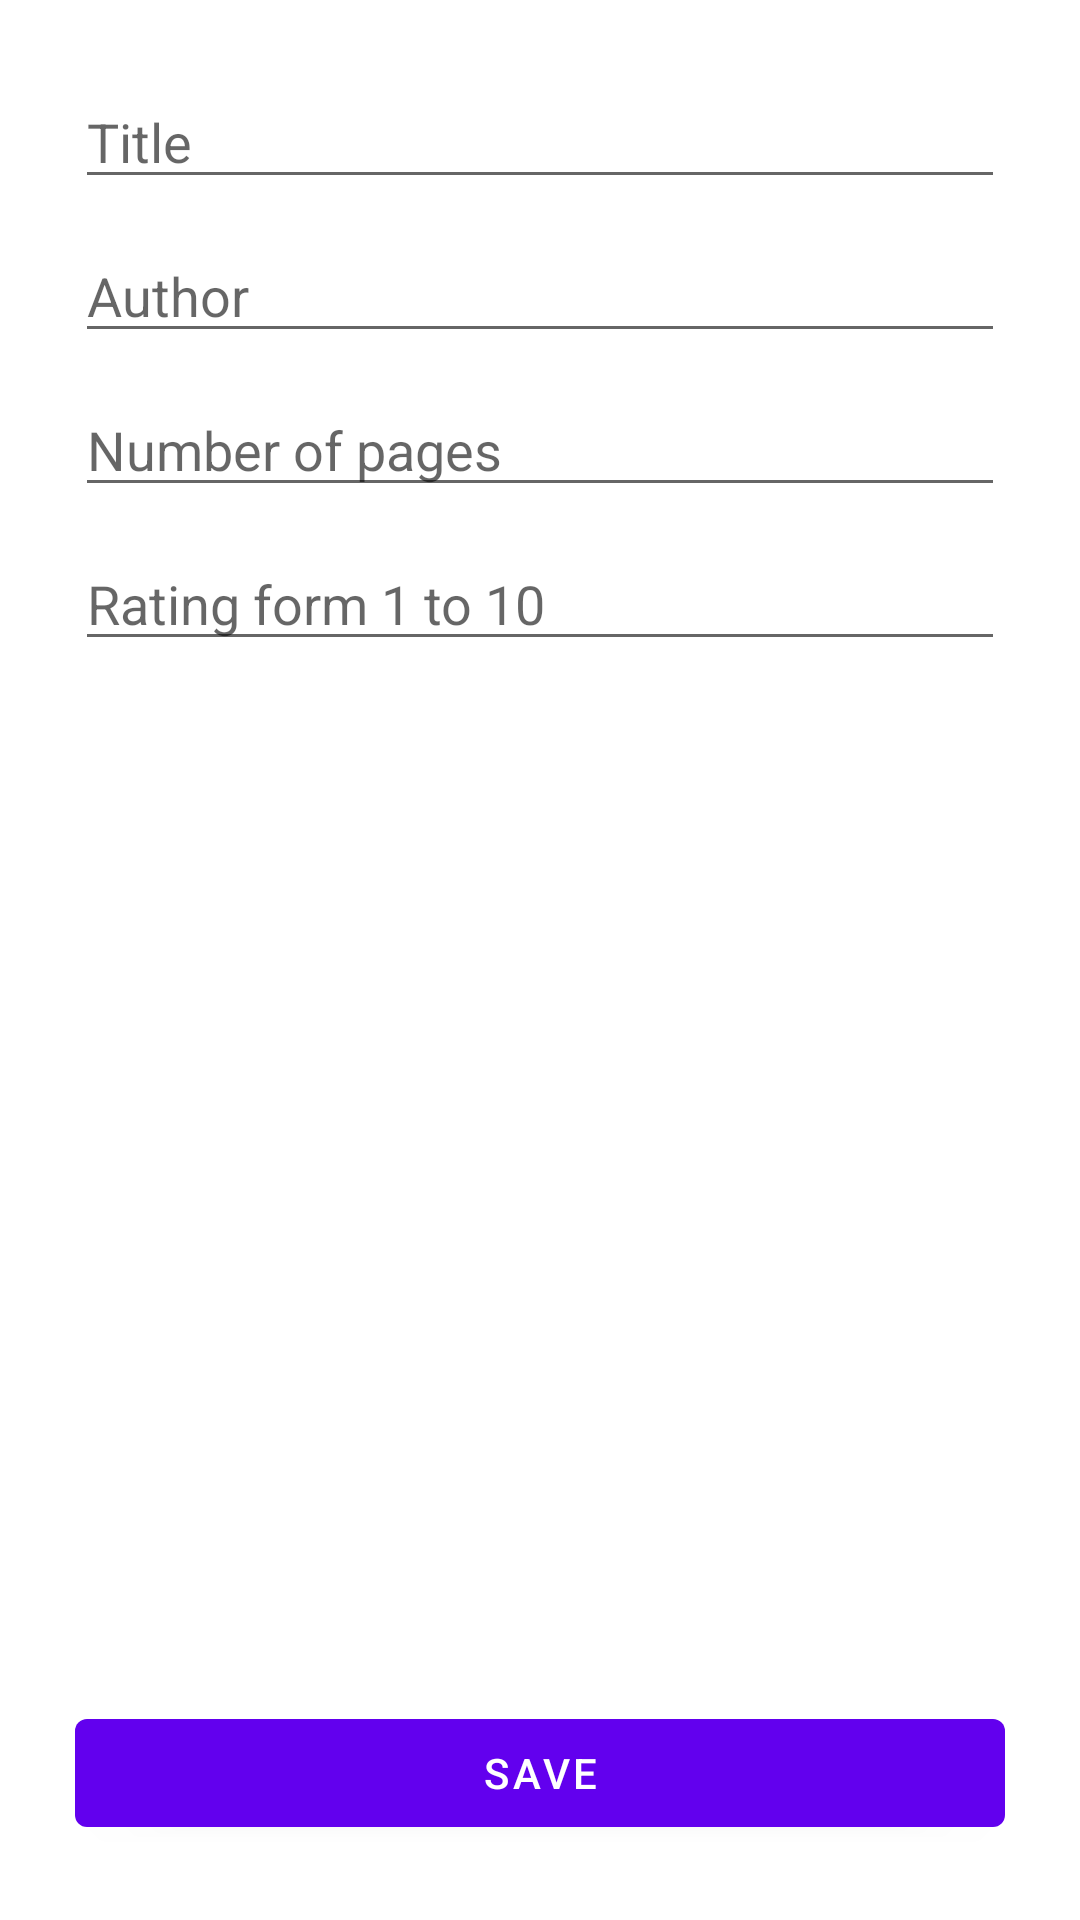

This screen was rendered from an Android layout file. Write that file and the resources it references.
<!-- AndroidManifest.xml: application theme Theme.BookClient -->
<!-- res/layout/activity_main.xml -->
<?xml version="1.0" encoding="utf-8"?>
<RelativeLayout xmlns:android="http://schemas.android.com/apk/res/android"
    xmlns:app="http://schemas.android.com/apk/res-auto"
    xmlns:tools="http://schemas.android.com/tools"
    android:layout_width="match_parent"
    android:layout_height="match_parent"
    android:padding="25dp"
    tools:context=".MainActivity">

    <LinearLayout
        android:layout_width="match_parent"
        android:layout_height="wrap_content"
        android:orientation="vertical">

        <com.google.android.material.textfield.TextInputEditText
            android:id="@+id/form_textFieldTitle"
            android:layout_width="match_parent"
            android:layout_height="match_parent"
            android:layout_marginBottom="10dp"
            android:hint="@string/form_title" />

        <com.google.android.material.textfield.TextInputEditText
            android:id="@+id/form_textFieldAuthor"
            android:layout_width="match_parent"
            android:layout_height="match_parent"
            android:layout_marginBottom="10dp"
            android:hint="@string/form_author" />

        <com.google.android.material.textfield.TextInputEditText
            android:id="@+id/form_textFieldPages"
            android:layout_width="match_parent"
            android:layout_height="match_parent"
            android:layout_marginBottom="10dp"
            android:hint="@string/form_numberOfPages" />
        <com.google.android.material.textfield.TextInputEditText
            android:id="@+id/form_textFieldRating"
            android:layout_width="match_parent"
            android:layout_height="match_parent"
            android:layout_marginBottom="10dp"
            android:hint="@string/form_rating" />
    </LinearLayout>

    <com.google.android.material.button.MaterialButton
        android:id="@+id/form_buttonSave"
        android:text="@string/save_book"
        android:layout_alignParentBottom="true"
        android:layout_width="match_parent"
        android:layout_height="wrap_content"/>



</RelativeLayout>
<!-- resources referenced by this layout -->
<resources>
  <string name="form_author">Author</string>
  <string name="form_numberOfPages">Number of pages</string>
  <string name="form_rating">Rating form 1 to 10</string>
  <string name="form_title">Title</string>
  <string name="save_book">Save</string>
  <style name="Theme.BookClient" parent="Theme.MaterialComponents.DayNight.DarkActionBar">
          
          <item name="colorPrimary">@color/purple_500</item>
          <item name="colorPrimaryVariant">@color/purple_700</item>
          <item name="colorOnPrimary">@color/white</item>
          
          <item name="colorSecondary">@color/teal_200</item>
          <item name="colorSecondaryVariant">@color/teal_700</item>
          <item name="colorOnSecondary">@color/black</item>
          
          <item name="android:statusBarColor" tools:targetApi="l">?attr/colorPrimaryVariant</item>
          
      </style>
  <!-- not gathered from this repository: default colours our renderer supplied (Android Studio template values) -->
  <color name="purple_500">#FF6200EE</color>
  <color name="purple_700">#FF3700B3</color>
  <color name="teal_200">#FF03DAC5</color>
  <color name="teal_700">#FF018786</color>
  <color name="black">#FF000000</color>
  <color name="white">#FFFFFFFF</color>
</resources>
